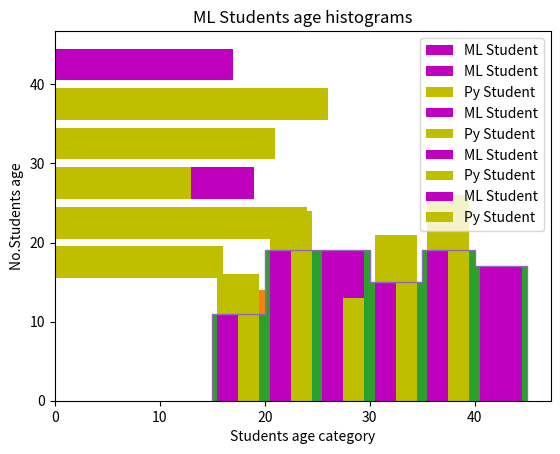
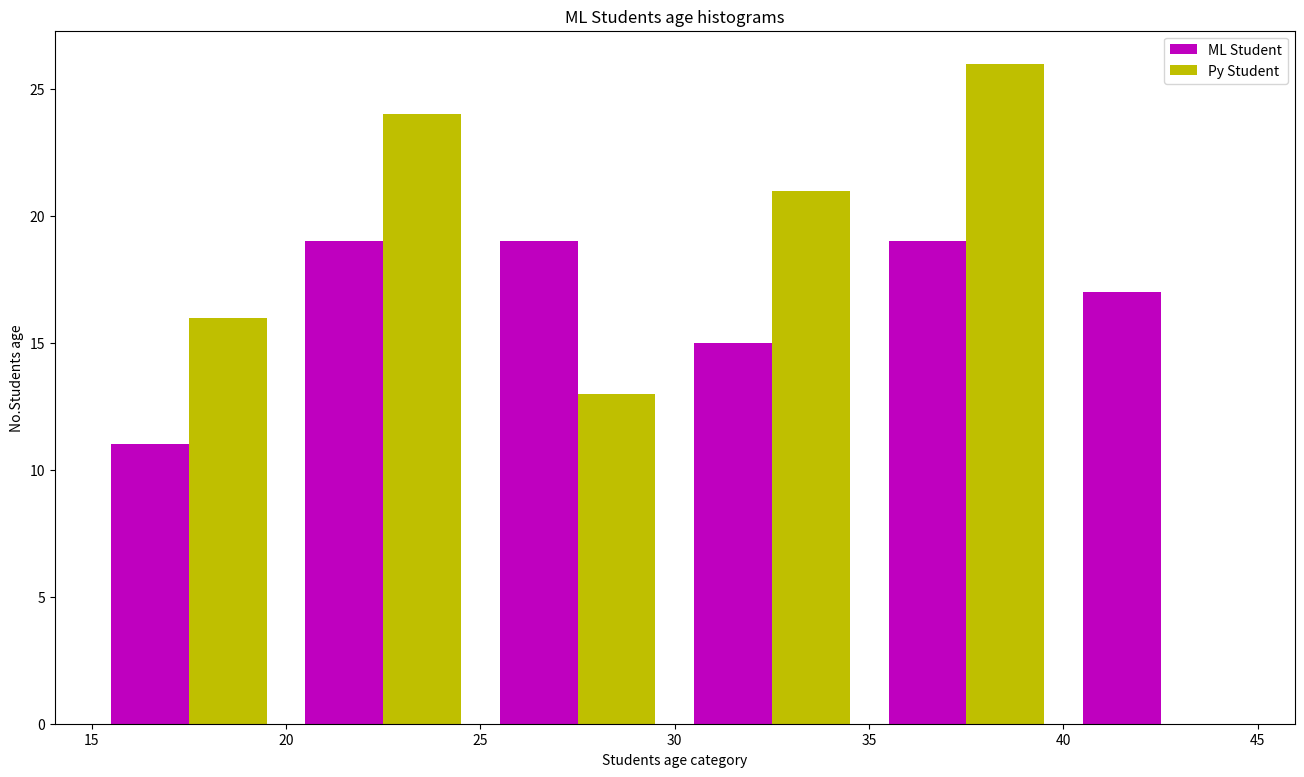
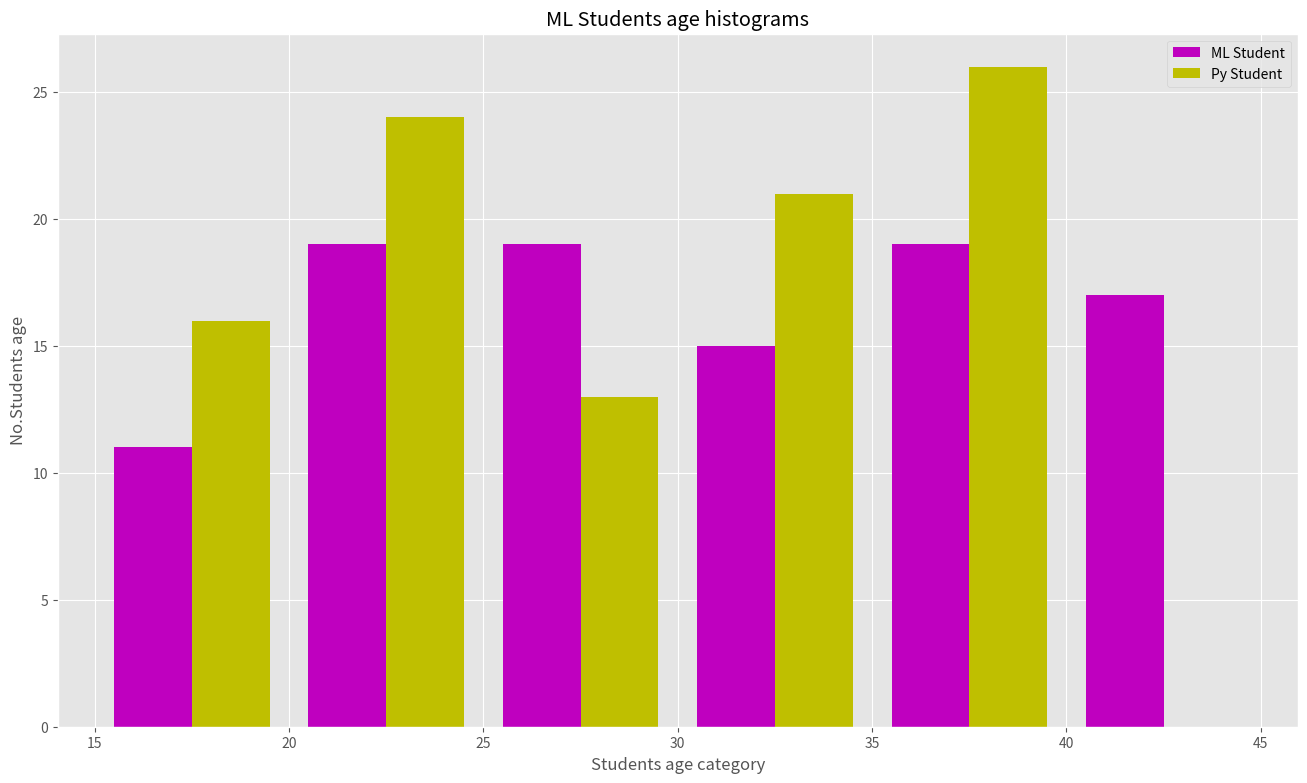

Reproduce these figures in Python, in order.
#!/usr/bin/env python
# coding: utf-8

# In[1]:


import matplotlib.pyplot as plt
import numpy as np
import random


# In[2]:


ml_students_age = np.random.randint(18,45,(100))
py_students_age =np.random.randint(15,40,(100))


# In[3]:


print(ml_students_age)
print(py_students_age)


# In[4]:


plt.hist(ml_students_age)
plt.show()


# ### creating histogram
# 

# In[5]:


plt.hist(ml_students_age)

plt.title("ML Students age histograms")
plt.xlabel("Students age category")
plt.ylabel("No.Students age")
plt.show()


# ### bins = 
# 

# In[9]:


bins = [15,20,25,30,35,40,45]
plt.hist(ml_students_age,bins)

plt.title("ML Students age histograms")
plt.xlabel("Students age category")
plt.ylabel("No.Students age")
plt.show()


#  ### rwidth = by default 1

# In[10]:


bins = [15,20,25,30,35,40,45]
plt.hist(ml_students_age,bins,rwidth = 0.8)

plt.title("ML Students age histograms")
plt.xlabel("Students age category")
plt.ylabel("No.Students age")
plt.show()


# ### histtype

# In[12]:


bins = [15,20,25,30,35,40,45]
plt.hist(ml_students_age,bins,rwidth = 0.8,histtype = "step")

plt.title("ML Students age histograms")
plt.xlabel("Students age category")
plt.ylabel("No.Students age")
plt.show()


# ### orientation = horizontal ,verical

# In[13]:


bins = [15,20,25,30,35,40,45]
plt.hist(ml_students_age,bins,rwidth = 0.8,histtype = "bar",orientation = "horizontal")

plt.title("ML Students age histograms")
plt.xlabel("Students age category")
plt.ylabel("No.Students age")
plt.show()


# ## color

# In[14]:


bins = [15,20,25,30,35,40,45]
plt.hist(ml_students_age,bins,rwidth = 0.8,histtype = "bar",
         orientation = "horizontal",color = "m")

plt.title("ML Students age histograms")
plt.xlabel("Students age category")
plt.ylabel("No.Students age")
plt.show()


# ### label and legend

# In[15]:


bins = [15,20,25,30,35,40,45]
plt.hist(ml_students_age,bins,rwidth = 0.8,histtype = "bar",
         orientation = "horizontal",color = "m",label = "ML Student" )

plt.title("ML Students age histograms")
plt.xlabel("Students age category")
plt.ylabel("No.Students age")
plt.legend()
plt.show()


# ### comparing two data through bar

# In[17]:


bins = [15,20,25,30,35,40,45]
plt.hist(ml_students_age,bins,rwidth = 0.8,histtype = "bar",
         orientation = "horizontal",color = "m",label = "ML Student" )

plt.hist(py_students_age,bins,rwidth = 0.8,histtype = "bar",
         orientation = "horizontal",color = "y",label = "Py Student" )


plt.title("ML Students age histograms")
plt.xlabel("Students age category")
plt.ylabel("No.Students age")
plt.legend()
plt.show()


# In[18]:


bins = [15,20,25,30,35,40,45]
plt.hist(ml_students_age,bins,rwidth = 0.8,histtype = "bar",
         orientation = "vertical",color = "m",label = "ML Student" )

plt.hist(py_students_age,bins,rwidth = 0.8,histtype = "bar",
         orientation = "horizontal",color = "y",label = "Py Student" )


plt.title("ML Students age histograms")
plt.xlabel("Students age category")
plt.ylabel("No.Students age")
plt.legend()
plt.show()


# In[19]:


bins = [15,20,25,30,35,40,45]
plt.hist(ml_students_age,bins,rwidth = 0.8,histtype = "bar",
         orientation = "vertical",color = "m",label = "ML Student" )

plt.hist(py_students_age,bins,rwidth = 0.8,histtype = "bar",
         orientation = "vertical",color = "y",label = "Py Student" )


plt.title("ML Students age histograms")
plt.xlabel("Students age category")
plt.ylabel("No.Students age")
plt.legend()
plt.show()


# ### shotcut = both along with

# In[20]:


bins = [15,20,25,30,35,40,45]
plt.hist([ml_students_age,py_students_age],bins,rwidth = 0.8,histtype = "bar",
         orientation = "vertical",color = ["m","y"],label = ["ML Student","Py Student"] )

#plt.hist(py_students_age,bins,rwidth = 0.8,histtype = "bar",
 #        orientation = "horizontal",color = "y",label = "Py Student" )


plt.title("ML Students age histograms")
plt.xlabel("Students age category")
plt.ylabel("No.Students age")
plt.legend()
plt.show()


# ### figure() = changing size of chart in ratio

# In[22]:


bins = [15,20,25,30,35,40,45]

plt.figure(figsize =(16,9))
plt.hist([ml_students_age,py_students_age],bins,rwidth = 0.8,histtype = "bar",
         orientation = "vertical",color = ["m","y"],label = ["ML Student","Py Student"] )

#plt.hist(py_students_age,bins,rwidth = 0.8,histtype = "bar",
 #        orientation = "horizontal",color = "y",label = "Py Student" )


plt.title("ML Students age histograms")
plt.xlabel("Students age category")
plt.ylabel("No.Students age")
plt.legend()
plt.show()


# ### chainging background color = style

# In[23]:


from matplotlib import style
style.use("ggplot")

bins = [15,20,25,30,35,40,45]

plt.figure(figsize =(16,9))
plt.hist([ml_students_age,py_students_age],bins,rwidth = 0.8,histtype = "bar",
         orientation = "vertical",color = ["m","y"],label = ["ML Student","Py Student"] )

#plt.hist(py_students_age,bins,rwidth = 0.8,histtype = "bar",
 #        orientation = "horizontal",color = "y",label = "Py Student" )


plt.title("ML Students age histograms")
plt.xlabel("Students age category")
plt.ylabel("No.Students age")
plt.legend()
plt.show()


# In[ ]:




